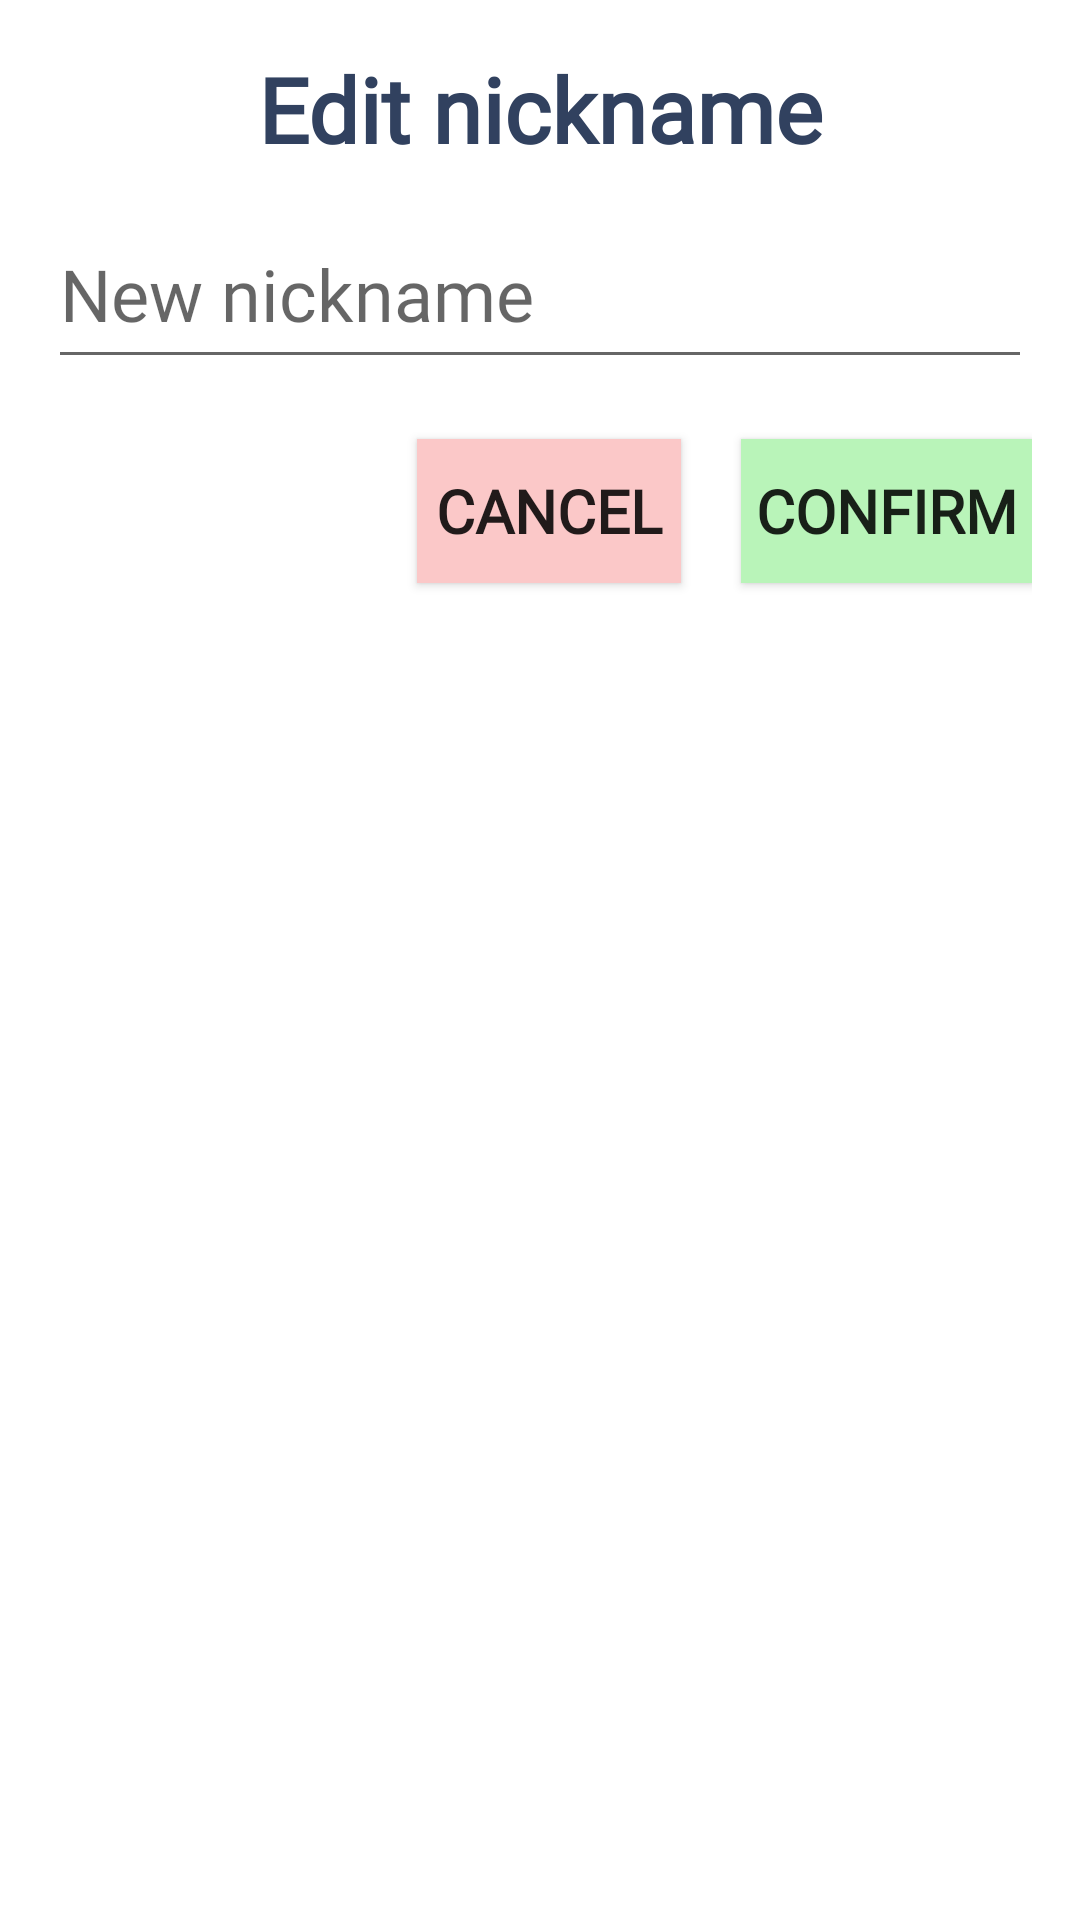

Write the Android layout XML for this screen, with the resource values it uses.
<!-- AndroidManifest.xml: application theme Theme.FC -->
<!-- res/layout/dialog_editusername.xml -->
<?xml version="1.0" encoding="utf-8"?>
<RelativeLayout xmlns:android="http://schemas.android.com/apk/res/android"
    android:layout_width="match_parent"
    android:layout_height="match_parent"
    android:padding="16dp">

    <TextView
        android:id="@+id/editTextView"
        android:layout_width="match_parent"
        android:layout_height="wrap_content"
        android:fontFamily="@font/opensanslight"
        android:gravity="center"
        android:paddingBottom="10dp"
        android:text="Edit nickname"
        android:textColor="@color/fortext"
        android:textSize="30sp"
        android:textStyle="bold" />

    <EditText
        android:id="@+id/editNicknameINP"
        android:layout_width="match_parent"
        android:layout_height="wrap_content"
        android:layout_below="@id/editTextView"
        android:autofillHints="name"
        android:fontFamily="@font/glacialindifference"
        android:hint="New nickname"
        android:inputType="textCapWords"
        android:maxLength="8"
        android:minHeight="60dp"
        android:textColor="#757575"
        android:textSize="24sp" />

    <androidx.appcompat.widget.AppCompatButton
        android:id="@+id/nameEditCancel"
        android:layout_width="wrap_content"
        android:layout_height="wrap_content"
        android:layout_below="@+id/editNicknameINP"
        android:layout_marginTop="20dp"
        android:layout_marginEnd="20dp"
        android:layout_toStartOf="@+id/nameEditConfirm"
        android:background="#FBC8C8"
        android:fontFamily="@font/glacialindifference"
        android:gravity="center"
        android:paddingLeft="2dp"
        android:paddingRight="2dp"
        android:text="@string/cancel"
        android:textSize="20sp"
        android:textStyle="bold" />

    <androidx.appcompat.widget.AppCompatButton
        android:id="@+id/nameEditConfirm"
        android:layout_width="wrap_content"
        android:layout_height="wrap_content"
        android:layout_below="@+id/editNicknameINP"
        android:layout_alignParentEnd="true"
        android:background="#B9F4B9"
        android:fontFamily="@font/glacialindifference"
        android:gravity="center"
        android:padding="5dp"
        android:text="@string/confirm"
        android:textSize="20sp"
        android:textStyle="bold"
        android:layout_marginTop="20dp"
        android:paddingLeft="2dp"
        android:paddingRight="2dp"/>

</RelativeLayout>
<!-- resources referenced by this layout -->
<resources>
  <color name="fortext">#31415f</color>
  <string name="cancel">CANCEL</string>
  <string name="confirm">CONFIRM</string>
  <style name="Theme.FC" parent="Theme.MaterialComponents.DayNight.NoActionBar">
          
          <item name="colorPrimary">@color/purple_500</item>
          <item name="colorPrimaryVariant">@color/purple_700</item>
          <item name="colorOnPrimary">@color/white</item>
          
          <item name="colorSecondary">@color/teal_200</item>
          <item name="colorSecondaryVariant">@color/teal_700</item>
          <item name="colorOnSecondary">@color/black</item>
          
          <item name="android:statusBarColor" tools:targetApi="l">?attr/colorPrimaryVariant</item>
          
      </style>
  <color name="purple_500">#FF6200EE</color>
  <color name="purple_700">#FF3700B3</color>
  <color name="white">#FFFFFFFF</color>
  <color name="teal_200">#FF03DAC5</color>
  <color name="teal_700">#FF018786</color>
  <color name="black">#FF000000</color>
</resources>
